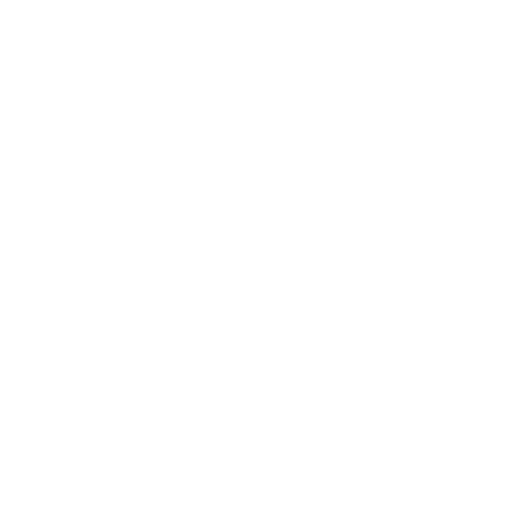
t = 0.00 s
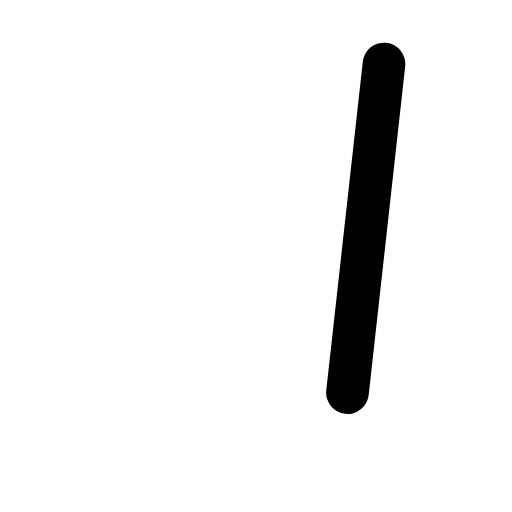
t = 0.15 s
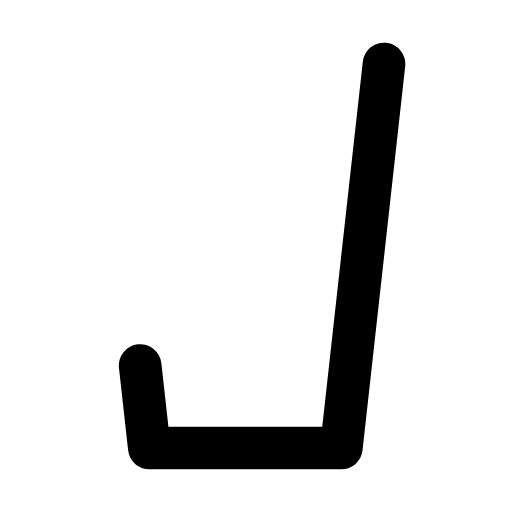
t = 0.30 s
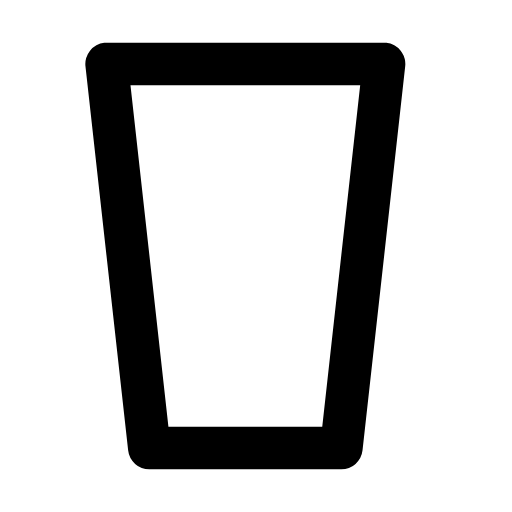
t = 0.60 s
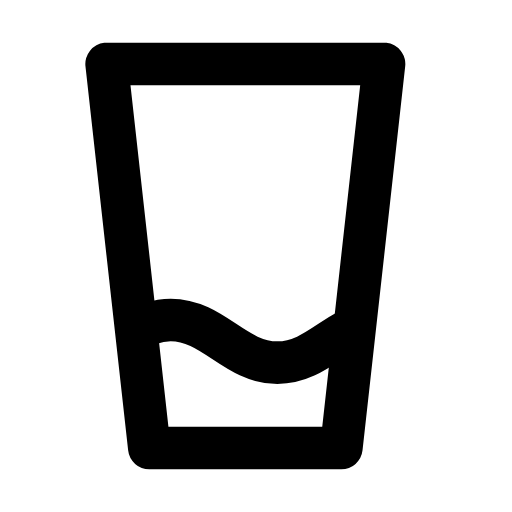
t = 0.75 s
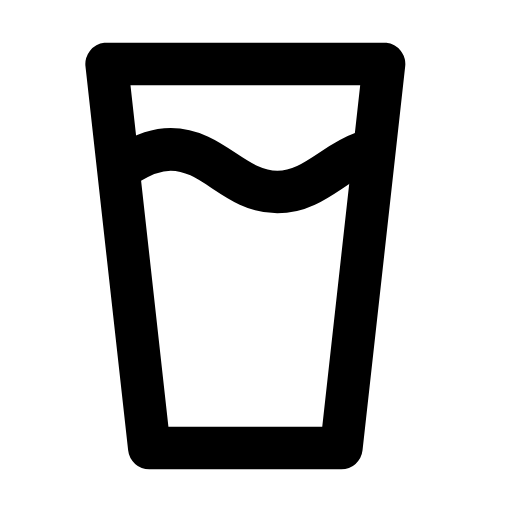
t = 0.90 s

The animated SVG that drew these frames (rendered in a browser with its animation timeline set to each time). Animation: 2 SMIL elements (animate=2); one cycle of 0.90 s.

<svg xmlns="http://www.w3.org/2000/svg" width="24" height="24" viewBox="0 0 24 24"><defs><mask id="SVG2DKGueaR"><path fill="none" stroke="#fff" stroke-linecap="round" stroke-linejoin="round" stroke-width="2" d="M5 23.67h1c0.6 -0.37 1.22 -0.67 2 -0.67c2 0 3 2 5 2c1.64 0 2.6 -1.34 4 -1.83h1"><animate fill="freeze" attributeName="d" begin="0.6s" dur="0.3s" to="M5 7.67h1c0.6 -0.37 1.22 -0.67 2 -0.67c2 0 3 2 5 2c1.64 0 2.6 -1.34 4 -1.83h1"/></path><path d="M18 3l-2 18h-9l-2 -18h-5v21h24v-20Z"/></mask></defs><path fill="currentColor" d="M0 0h24v24H0z" mask="url(#SVG2DKGueaR)"/><path fill="none" stroke="currentColor" stroke-dasharray="62" stroke-linecap="round" stroke-linejoin="round" stroke-width="2" d="M18 3l-2 18h-9l-2 -18Z"><animate fill="freeze" attributeName="stroke-dashoffset" dur="0.6s" values="62;0"/></path></svg>
